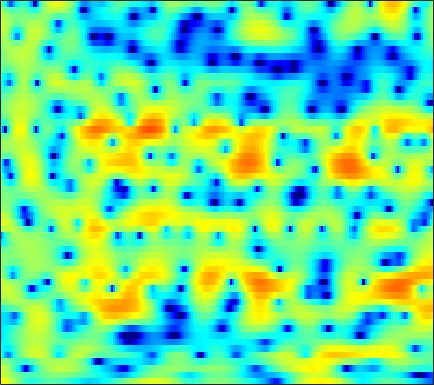

Data behind this chart, as committed beside it:
5.4443, 5.0372, 4.4322, 3.7473, 3.1686, 2.3409, 1.4379, 0.72452, -0.27206, -1.3013, -2.2813, -2.9642, -3.6971, -4.1322, -4.258, -4.1687, -3.8688, -3.5745, -3.1472, -2.7259, -2.3742, -2.1707, -1.9757, -1.8597
3.431, 3.072, 2.537, 1.954, 1.489, 0.8485, 0.2068, -0.2651, -0.8571, -1.379, -1.796, -2.034, -2.238, -2.303, -2.264, -2.125, -1.898, -1.693, -1.39, -1.076, -0.7741, -0.5656, -0.3161, -0.1143
3.398, 2.894, 2.111, 1.187, 0.3942, -0.8335, -2.315, -3.637, -5.805, -8.666, -12.7, -16.54, -16.94, -12.05, -9.148, -6.314, -4.232, -3.006, -1.653, -0.5827, 0.2766, 0.8108, 1.395, 1.854
1.157, 0.6634, 0.003168, -0.6287, -1.073, -1.631, -2.148, -2.521, -2.978, -3.373, -3.615, -3.646, -3.412, -2.886, -2.36, -1.572, -0.7923, -0.245, 0.377, 0.8629, 1.213, 1.393, 1.546, 1.616
-3.782, -5.695, -8.713, -10.97, -10.29, -7.517, -4.874, -3.295, -1.63, -0.3508, 0.6777, 1.308, 2.016, 2.588, 2.925, 3.276, 3.486, 3.542, 3.454, 3.174, 2.653, 2.076, 1.015, -0.4278
-5.045, -5.601, -6.192, -6.315, -5.957, -4.964, -3.64, -2.605, -1.302, -0.1593, 0.8144, 1.435, 2.118, 2.637, 2.927, 3.175, 3.258, 3.214, 3.006, 2.622, 2.039, 1.461, 0.4926, -0.6783
-6.02, -5.525, -4.88, -4.218, -3.694, -2.975, -2.223, -1.651, -0.8979, -0.1893, 0.4597, 0.9034, 1.404, 1.806, 2.035, 2.242, 2.327, 2.309, 2.182, 1.934, 1.591, 1.278, 0.8024, 0.2906
-6.955, -6.106, -5.099, -4.202, -3.567, -2.753, -1.974, -1.416, -0.6965, -0.01478, 0.6196, 1.054, 1.559, 1.973, 2.216, 2.45, 2.568, 2.576, 2.473, 2.245, 1.891, 1.558, 1.02, 0.3786
-6.678, -6.09, -5.399, -4.756, -4.295, -3.658, -2.949, -2.36, -1.506, -0.6136, 0.2803, 0.9141, 1.676, 2.327, 2.721, 3.106, 3.326, 3.39, 3.318, 3.07, 2.63, 2.184, 1.403, 0.4133
-6.902, -6.778, -6.872, -7.3, -7.803, -8.502, -8.64, -7.942, -6.041, -3.788, -1.727, -0.3807, 1.096, 2.269, 2.94, 3.599, 3.99, 4.124, 4.113, 3.886, 3.426, 2.941, 2.1, 1.044
-7.161, -6.784, -6.825, -7.474, -8.491, -10.57, -12.56, -11.84, -8.327, -4.845, -2.167, -0.5836, 1.063, 2.293, 2.986, 3.646, 4.025, 4.131, 4.04, 3.733, 3.214, 2.706, 1.845, 0.8272
-4.829, -3.959, -3.154, -2.65, -2.384, -2.088, -1.73, -1.388, -0.7259, 0.05099, 0.8752, 1.451, 2.148, 2.68, 2.966, 3.215, 3.323, 3.289, 3.079, 2.649, 1.969, 1.275, 0.08113, -1.46
-0.6241, -0.08408, 0.5023, 0.9457, 1.189, 1.424, 1.578, 1.645, 1.669, 1.644, 1.559, 1.472, 1.342, 1.229, 1.18, 1.119, 1.076, 1.043, 0.9618, 0.733, 0.3345, -0.1211, -0.9938, -2.275
2.022, 2.315, 2.615, 2.784, 2.817, 2.717, 2.44, 2.118, 1.525, 0.6919, -0.3917, -1.372, -2.853, -4.216, -4.843, -4.951, -4.327, -3.691, -2.869, -2.242, -1.789, -1.582, -1.382, -1.294
2.869, 3.088, 3.204, 3.149, 3.017, 2.697, 2.223, 1.757, 0.8833, -0.318, -1.982, -3.684, -6.959, -12.22, -17.95, -15.58, -10.28, -8.036, -6.388, -5.564, -5.092, -4.695, -3.952, -2.784
2.752, 2.63, 2.23, 1.66, 1.194, 0.673, 0.3306, 0.1838, 0.03494, -0.1832, -0.6195, -1.074, -1.846, -2.687, -3.182, -3.652, -4.08, -4.536, -5.592, -7.678, -12.02, -19.68, -16.41, -7.798
1.505, 0.601, -1.158, -3.78, -6.454, -10.34, -9.686, -6.95, -3.941, -1.998, -0.7611, -0.1762, 0.2877, 0.4596, 0.4331, 0.2666, -0.07427, -0.4668, -1.109, -1.867, -2.537, -2.77, -2.435, -1.407
0.5751, -0.3013, -1.766, -3.543, -4.936, -6.283, -6.136, -5.142, -3.486, -1.99, -0.8169, -0.1568, 0.4969, 0.9278, 1.105, 1.212, 1.201, 1.122, 0.9624, 0.7782, 0.6297, 0.5629, 0.5452, 0.623
0.6983, 0.301, -0.2246, -0.6959, -0.9673, -1.168, -1.135, -0.9669, -0.6018, -0.1505, 0.3071, 0.6274, 0.9781, 1.239, 1.381, 1.482, 1.495, 1.458, 1.34, 1.163, 0.9335, 0.7295, 0.4059, 0.01976
0.2932, 0.158, 0.03466, -0.01181, -0.0008596, 0.08485, 0.2382, 0.3864, 0.6138, 0.8575, 1.093, 1.253, 1.433, 1.554, 1.613, 1.634, 1.581, 1.5, 1.33, 1.086, 0.7556, 0.4454, -0.05632, -0.7036
-1.488, -1.425, -1.174, -0.7962, -0.4738, -0.04215, 0.3604, 0.6294, 0.9423, 1.206, 1.407, 1.522, 1.634, 1.694, 1.696, 1.654, 1.557, 1.44, 1.236, 0.965, 0.6297, 0.3305, -0.1361, -0.6876
-6.684, -5.783, -4.073, -2.478, -1.489, -0.4568, 0.2928, 0.7093, 1.104, 1.349, 1.5, 1.56, 1.59, 1.592, 1.559, 1.484, 1.371, 1.241, 1.011, 0.7204, 0.3927, 0.1348, -0.2102, -0.5102
-11.04, -7.581, -3.956, -1.617, -0.4369, 0.61, 1.206, 1.428, 1.499, 1.385, 1.188, 1.03, 0.8552, 0.7685, 0.7725, 0.7971, 0.7768, 0.7027, 0.4549, 0.02323, -0.5841, -1.082, -1.643, -1.877
1.969, 2.037, 2.327, 2.619, 2.729, 2.655, 2.285, 1.798, 0.8812, -0.2855, -1.671, -2.669, -3.579, -3.638, -3.103, -2.084, -1.195, -0.7747, -0.6651, -1.222, -2.644, -4.53, -8.765, -14.03
4.38, 4.178, 3.827, 3.309, 2.774, 1.818, 0.5226, -0.6953, -2.689, -5.232, -8.605, -12.19, -21.72, -20.04, -12.62, -7.664, -4.657, -3.219, -2.063, -1.648, -1.868, -2.384, -3.195, -3.406
2.845, 2.71, 2.28, 1.548, 0.777, -0.6021, -2.452, -4.18, -7.008, -10.34, -13.43, -14.59, -13.89, -11.88, -9.964, -7.37, -5.067, -3.626, -2.122, -1.029, -0.2519, 0.1735, 0.6417, 1.116
0.9106, 0.9922, 0.7944, 0.2517, -0.3938, -1.608, -3.268, -4.874, -7.639, -11.36, -15.64, -16.48, -13.09, -9.577, -7.506, -5.25, -3.412, -2.272, -1.019, -0.01358, 0.7662, 1.249, 1.775, 2.203
-0.07087, 0.1145, 0.1301, -0.1077, -0.4327, -1.043, -1.824, -2.49, -3.409, -4.217, -4.692, -4.752, -4.362, -3.63, -2.925, -1.966, -1.058, -0.4518, 0.2505, 0.8152, 1.251, 1.504, 1.752, 1.907
-0.06785, -0.04521, -0.1084, -0.2479, -0.3884, -0.5707, -0.7398, -0.8446, -0.925, -0.9219, -0.8233, -0.6866, -0.4155, -0.07377, 0.19, 0.5507, 0.8392, 1.016, 1.177, 1.237, 1.212, 1.123, 0.9442, 0.7156
-0.03251, -0.388, -0.8745, -1.249, -1.394, -1.363, -1.063, -0.7079, -0.141, 0.4496, 1.008, 1.396, 1.817, 2.148, 2.307, 2.399, 2.344, 2.198, 1.856, 1.369, 0.7516, 0.226, -0.5046, -1.216
-0.7411, -1.905, -3.642, -5.378, -6.202, -5.933, -4.259, -2.71, -0.7749, 0.847, 2.143, 2.892, 3.63, 4.058, 4.208, 4.142, 3.809, 3.355, 2.477, 1.268, -0.2876, -1.619, -3.529, -5.248
-2.348, -4.148, -7.167, -11.48, -16.2, -15.06, -8.37, -4.928, -1.58, 0.8371, 2.605, 3.582, 4.498, 5, 5.12, 4.961, 4.411, 3.746, 2.494, 0.7435, -1.626, -4.009, -8.496, -17.02
-4.755, -6.866, -9.283, -9.996, -9.226, -7.242, -4.822, -2.974, -0.6995, 1.22, 2.714, 3.559, 4.327, 4.721, 4.762, 4.503, 3.867, 3.163, 1.915, 0.3164, -1.568, -3.119, -5.16, -6.747
-5.234, -8.56, -14.62, -14.01, -9.695, -5.553, -2.669, -0.9819, 0.8535, 2.297, 3.38, 3.964, 4.443, 4.605, 4.511, 4.107, 3.392, 2.638, 1.357, -0.2181, -2.069, -3.598, -5.695, -7.519
-0.5594, -1.347, -2.042, -2.066, -1.653, -0.7325, 0.3529, 1.162, 2.124, 2.89, 3.452, 3.726, 3.891, 3.792, 3.561, 3.02, 2.217, 1.422, 0.09119, -1.59, -3.725, -5.764, -9.351, -15.03
1.313, 1.019, 0.8046, 0.8041, 0.9463, 1.279, 1.704, 2.039, 2.439, 2.744, 2.898, 2.912, 2.779, 2.469, 2.121, 1.503, 0.7142, 0.01277, -1.087, -2.402, -3.942, -5.192, -6.969, -8.622
1.276, 1.087, 1.029, 1.191, 1.429, 1.839, 2.275, 2.558, 2.835, 2.958, 2.889, 2.698, 2.267, 1.692, 1.179, 0.4558, -0.2825, -0.8185, -1.528, -2.267, -3.065, -3.719, -4.66, -5.644
-0.6169, -1.107, -1.155, -0.3611, 0.5661, 1.864, 2.967, 3.588, 4.104, 4.229, 3.973, 3.52, 2.575, 1.289, 0.1861, -1.207, -2.129, -2.351, -2.199, -1.925, -1.832, -1.99, -2.492, -3.378
-5.891, -10.76, -20.1, -6.693, -2.372, 1.158, 3.341, 4.41, 5.23, 5.437, 5.05, 4.357, 2.823, 0.3233, -2.488, -8.897, -20.46, -10.61, -4.906, -2.268, -0.9865, -0.5622, -0.5449, -1.033
-3.745, -3.869, -3.41, -1.971, -0.5921, 1.199, 2.634, 3.421, 4.061, 4.253, 3.984, 3.475, 2.415, 0.8985, -0.4418, -2.178, -3.207, -3.231, -2.606, -1.913, -1.49, -1.384, -1.544, -1.975
-1.695, -1.182, -0.4781, 0.3094, 0.9319, 1.735, 2.436, 2.849, 3.21, 3.341, 3.231, 2.998, 2.494, 1.841, 1.307, 0.5848, -0.05565, -0.4664, -0.9607, -1.459, -2.069, -2.638, -3.586, -4.691
-0.732, -0.2673, 0.3512, 0.957, 1.397, 1.934, 2.392, 2.666, 2.927, 3.041, 3.012, 2.901, 2.631, 2.257, 1.913, 1.384, 0.7964, 0.3083, -0.4283, -1.305, -2.403, -3.438, -5.197, -7.626
-0.9576, -0.4976, 0.1124, 0.6892, 1.094, 1.59, 2.019, 2.287, 2.558, 2.712, 2.738, 2.67, 2.486, 2.189, 1.901, 1.461, 0.9505, 0.5269, -0.1024, -0.85, -1.753, -2.575, -3.937, -5.632
-2.317, -1.768, -1.123, -0.5297, -0.09427, 0.4858, 1.043, 1.423, 1.83, 2.098, 2.19, 2.135, 1.907, 1.527, 1.18, 0.693, 0.2408, -0.03633, -0.3192, -0.5348, -0.7483, -0.945, -1.277, -1.661
-3.932, -3.602, -3.4, -3.166, -2.798, -1.962, -0.8797, -0.07089, 0.8352, 1.429, 1.66, 1.582, 1.114, 0.2698, -0.5642, -1.804, -2.762, -2.984, -2.51, -1.539, -0.5529, 0.07004, 0.7104, 1.127
-4.448, -5.348, -7.652, -11.47, -12.94, -8.541, -4.255, -2.03, -0.007779, 1.171, 1.65, 1.582, 0.9007, -0.5701, -2.371, -6.336, -15.14, -21.96, -8.337, -3.481, -0.7145, 0.6762, 1.964, 2.794
-3.215, -4.05, -5.574, -7.1, -7.331, -5.633, -3.149, -1.523, 0.1145, 1.161, 1.653, 1.683, 1.307, 0.472, -0.4209, -1.786, -2.866, -3.055, -2.342, -1.067, 0.2004, 1.009, 1.835, 2.396
-1.779, -1.82, -1.858, -1.754, -1.521, -0.9923, -0.2869, 0.2739, 0.9441, 1.438, 1.716, 1.765, 1.63, 1.306, 0.9807, 0.5171, 0.1084, -0.1057, -0.2304, -0.2015, -0.06772, 0.06258, 0.2338, 0.3673
-1.162, -0.7722, -0.3159, 0.1158, 0.4326, 0.8524, 1.253, 1.532, 1.848, 2.069, 2.176, 2.174, 2.04, 1.768, 1.484, 1.013, 0.448, -0.02104, -0.6735, -1.322, -1.896, -2.226, -2.463, -2.464
-0.9021, -0.2159, 0.5174, 1.076, 1.414, 1.784, 2.088, 2.273, 2.474, 2.612, 2.664, 2.635, 2.485, 2.182, 1.838, 1.192, 0.3032, -0.5401, -1.95, -3.709, -5.743, -7.221, -8.256, -7.6
-0.306, 0.3785, 1.027, 1.427, 1.609, 1.754, 1.858, 1.943, 2.093, 2.281, 2.466, 2.559, 2.588, 2.441, 2.178, 1.577, 0.646, -0.33, -2.099, -4.613, -8.362, -12.71, -19.63, -13.03
0.8843, 1.173, 1.251, 1.027, 0.6852, 0.08699, -0.4953, -0.7343, -0.6144, -0.02613, 0.7929, 1.391, 2.016, 2.371, 2.437, 2.25, 1.736, 1.136, 0.06533, -1.249, -2.682, -3.642, -4.42, -4.452
2.271, 2.115, 1.536, 0.448, -0.792, -3.232, -6.991, -10.55, -10.14, -5.446, -2.101, -0.3596, 1.239, 2.244, 2.694, 2.955, 2.876, 2.636, 2.107, 1.385, 0.5524, -0.0926, -0.943, -1.689
3.111, 2.789, 2.07, 0.9457, -0.1907, -2.14, -4.442, -5.833, -5.745, -3.734, -1.564, -0.2264, 1.155, 2.104, 2.577, 2.931, 3.013, 2.906, 2.557, 1.964, 1.132, 0.3277, -1.03, -2.787
3.097, 2.785, 2.224, 1.532, 0.9592, 0.2149, -0.3888, -0.6668, -0.7291, -0.458, 0.02781, 0.4376, 0.946, 1.361, 1.594, 1.798, 1.881, 1.845, 1.654, 1.271, 0.6133, -0.1093, -1.449, -3.415
2.724, 2.314, 1.69, 1.078, 0.6625, 0.2179, -0.06193, -0.1758, -0.219, -0.1866, -0.1326, -0.1065, -0.131, -0.1827, -0.2141, -0.1901, -0.06091, 0.1152, 0.3777, 0.5839, 0.6205, 0.4975, 0.09036, -0.5561
1.796, 0.9471, -0.2764, -1.414, -2.034, -2.419, -2.324, -2.06, -1.67, -1.412, -1.417, -1.633, -2.215, -3.132, -3.928, -4.708, -4.482, -3.554, -1.907, -0.3779, 0.8358, 1.507, 2.095, 2.403
-0.4289, -2.154, -5.153, -9.24, -12.54, -12.38, -8.778, -6.643, -4.748, -3.692, -3.342, -3.544, -4.487, -6.517, -9.246, -17.23, -18.46, -10.04, -4.673, -1.442, 0.7431, 1.932, 3.101, 3.875
